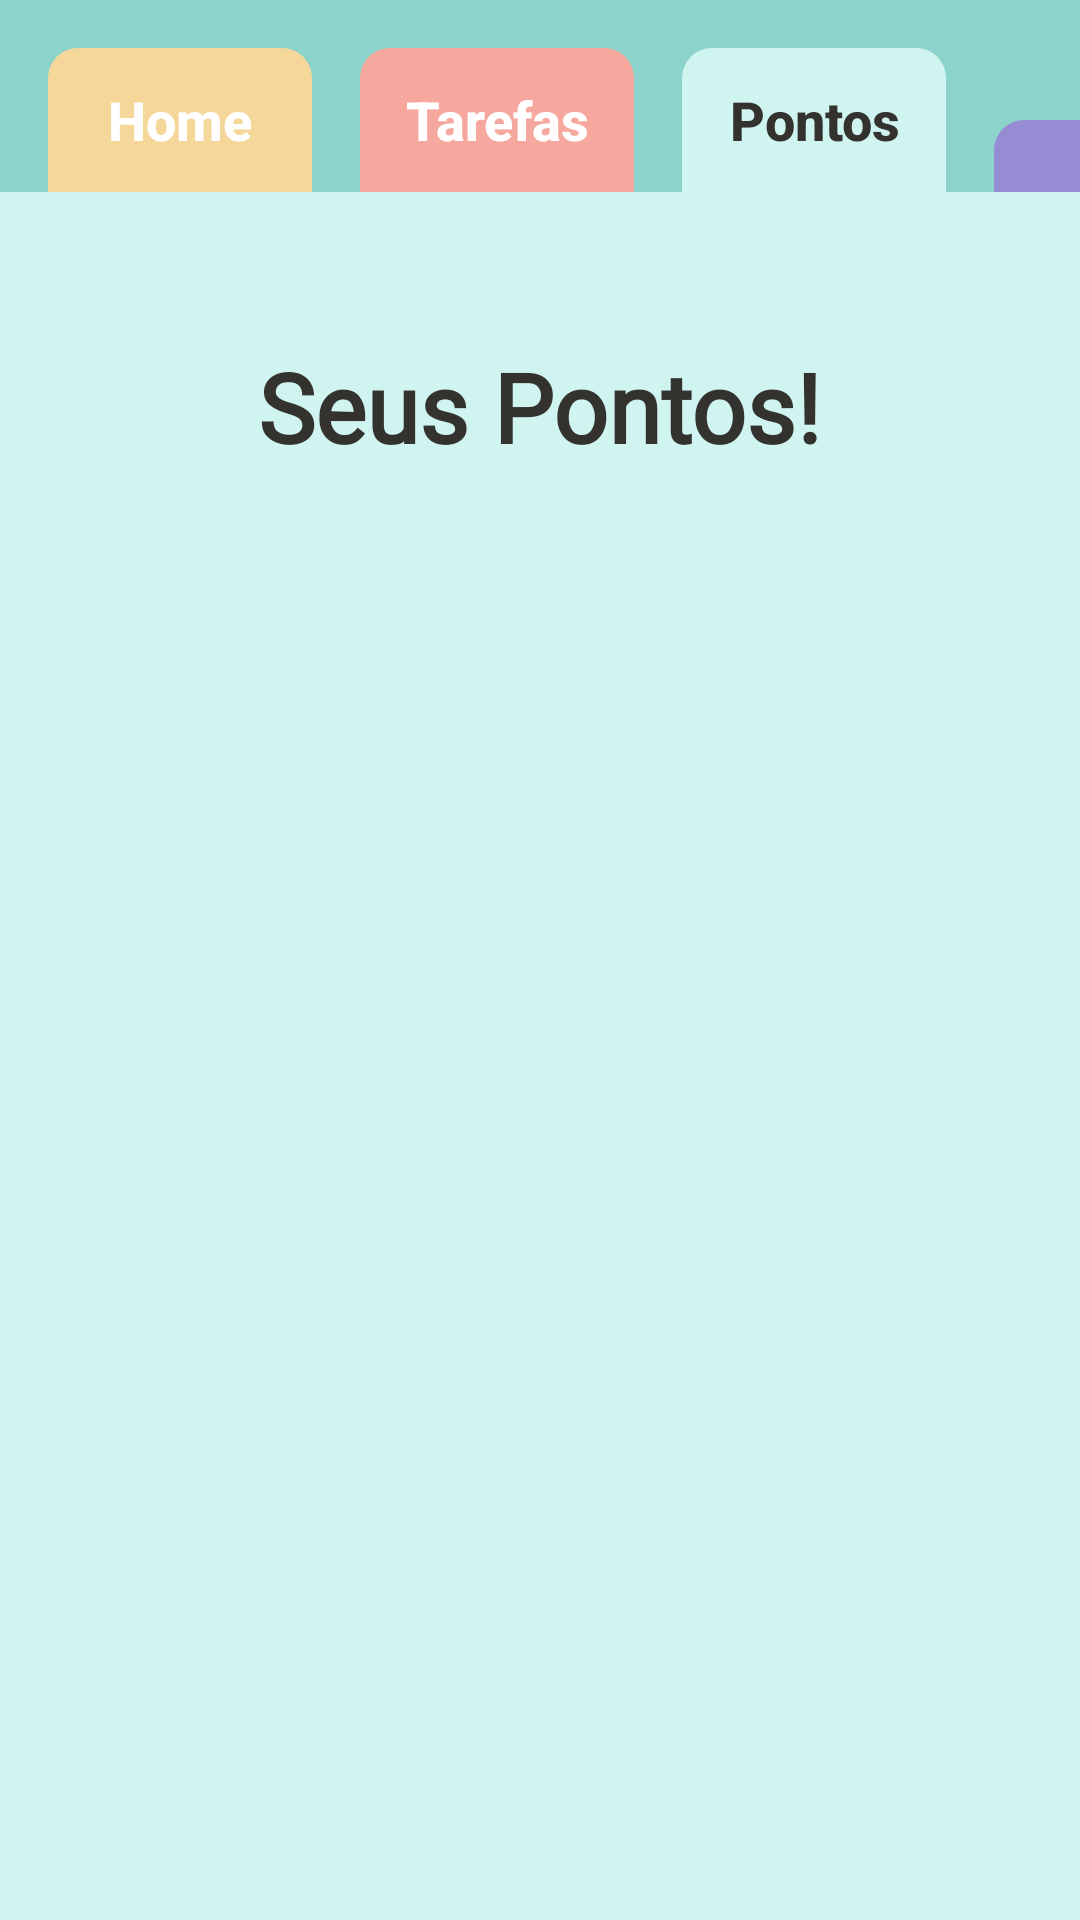

Layout XML and referenced resources for this Android screen:
<!-- AndroidManifest.xml: application theme Theme.App_Kairos_Projeto01 -->
<!-- res/layout/pontos_activity.xml -->
<?xml version="1.0" encoding="utf-8"?>
<androidx.constraintlayout.widget.ConstraintLayout xmlns:android="http://schemas.android.com/apk/res/android"
    xmlns:app="http://schemas.android.com/apk/res-auto"
    xmlns:tools="http://schemas.android.com/tools"
    android:layout_width="match_parent"
    android:layout_height="match_parent"
    android:background="@color/bg3"
    tools:context=".MainActivity">

    <com.google.android.material.appbar.AppBarLayout
        android:id="@+id/appBarLayout"
        android:layout_width="match_parent"
        android:layout_height="wrap_content"
        app:layout_constraintEnd_toStartOf="parent"
        app:layout_constraintStart_toEndOf="parent"
        app:layout_constraintTop_toTopOf="parent">

        <androidx.constraintlayout.widget.ConstraintLayout
            android:layout_width="match_parent"
            android:layout_height="wrap_content">

            <androidx.appcompat.widget.Toolbar
                android:id="@+id/toolbar"
                android:layout_width="match_parent"
                android:layout_height="wrap_content"
                android:background="@color/verde"
                app:layout_constraintEnd_toStartOf="parent"
                app:layout_constraintHorizontal_bias="0.0"
                app:layout_constraintStart_toStartOf="parent"
                app:layout_constraintTop_toTopOf="parent" />

            <Button
                android:id="@+id/button2"
                android:layout_width="wrap_content"
                android:layout_height="wrap_content"
                android:layout_marginStart="16dp"
                android:background="@drawable/button_toobar_bordar"
                android:backgroundTint="@color/amarelo"
                android:text="Home"
                android:textAllCaps="false"
                android:textColor="@color/branco"
                android:textSize="18sp"
                android:textStyle="bold"
                app:layout_constraintBottom_toBottomOf="parent"
                app:layout_constraintStart_toStartOf="parent" />

            <Button
                android:id="@+id/button3"
                android:layout_width="wrap_content"
                android:layout_height="wrap_content"
                android:layout_marginStart="16dp"
                android:background="@drawable/button_toobar_bordar"
                android:backgroundTint="@color/rosa"
                android:text="Tarefas"
                android:textAllCaps="false"
                android:textColor="@color/branco"
                android:textSize="18sp"
                android:textStyle="bold"
                app:layout_constraintBottom_toBottomOf="parent"
                app:layout_constraintStart_toEndOf="@+id/button2" />

            <Button
                android:id="@+id/button4"
                android:layout_width="wrap_content"
                android:layout_height="wrap_content"
                android:layout_marginStart="16dp"
                android:background="@drawable/button_toobar_bordar"
                android:backgroundTint="@color/bg3"
                android:text="Pontos"
                android:textAllCaps="false"
                android:textColor="@color/preto"
                android:textSize="18sp"
                android:textStyle="bold"
                app:layout_constraintBottom_toBottomOf="parent"
                app:layout_constraintStart_toEndOf="@+id/button3" />

            <ImageButton
                android:id="@+id/button5"
                android:layout_width="60dp"
                android:layout_height="match_parent"
                android:layout_marginStart="16dp"
                android:background="@drawable/button_toobar_bordar"
                android:backgroundTint="@color/roxo"
                android:paddingVertical="12dp"
                android:src="@drawable/conf"
                app:layout_constraintBottom_toBottomOf="parent"
                app:layout_constraintStart_toEndOf="@+id/button4" />

        </androidx.constraintlayout.widget.ConstraintLayout>

    </com.google.android.material.appbar.AppBarLayout>

    <TextView
        android:id="@+id/textView"
        android:layout_width="wrap_content"
        android:layout_height="wrap_content"
        android:layout_marginTop="50dp"
        android:fontFamily="@font/poppins"
        android:text="Seus Pontos!"
        android:textColor="@color/preto"
        android:textSize="32sp"
        android:textStyle="bold"
        app:layout_constraintEnd_toEndOf="parent"
        app:layout_constraintHorizontal_bias="0.5"
        app:layout_constraintStart_toStartOf="parent"
        app:layout_constraintTop_toBottomOf="@+id/appBarLayout" />


</androidx.constraintlayout.widget.ConstraintLayout>
<!-- resources referenced by this layout -->
<resources>
  <color name="amarelo">#F4D799</color>
  <color name="bg3">#D0F4F0</color>
  <color name="branco">#FFFFFFFF</color>
  <color name="preto">#33322E</color>
  <color name="rosa">#F6A89E</color>
  <color name="roxo">#968CD4</color>
  <color name="verde">#8CD4CB</color>
  <!-- drawable button_toobar_bordar (drawable) -->
  <?xml version="1.0" encoding="utf-8"?>
  <shape xmlns:android="http://schemas.android.com/apk/res/android">
  
      <corners android:topLeftRadius="10dp" android:topRightRadius="10dp"/>
  
      <padding android:left="15dp" android:right="15dp"/>
  
  </shape>
  <style name="Theme.App_Kairos_Projeto01" parent="Base.Theme.App_Kairos_Projeto01" />
  <style name="Base.Theme.App_Kairos_Projeto01" parent="Theme.Material3.DayNight.NoActionBar">
          <item name="colorPrimary">@color/bg1</item>
      </style>
  <color name="bg1">#F9F3E5</color>
</resources>
